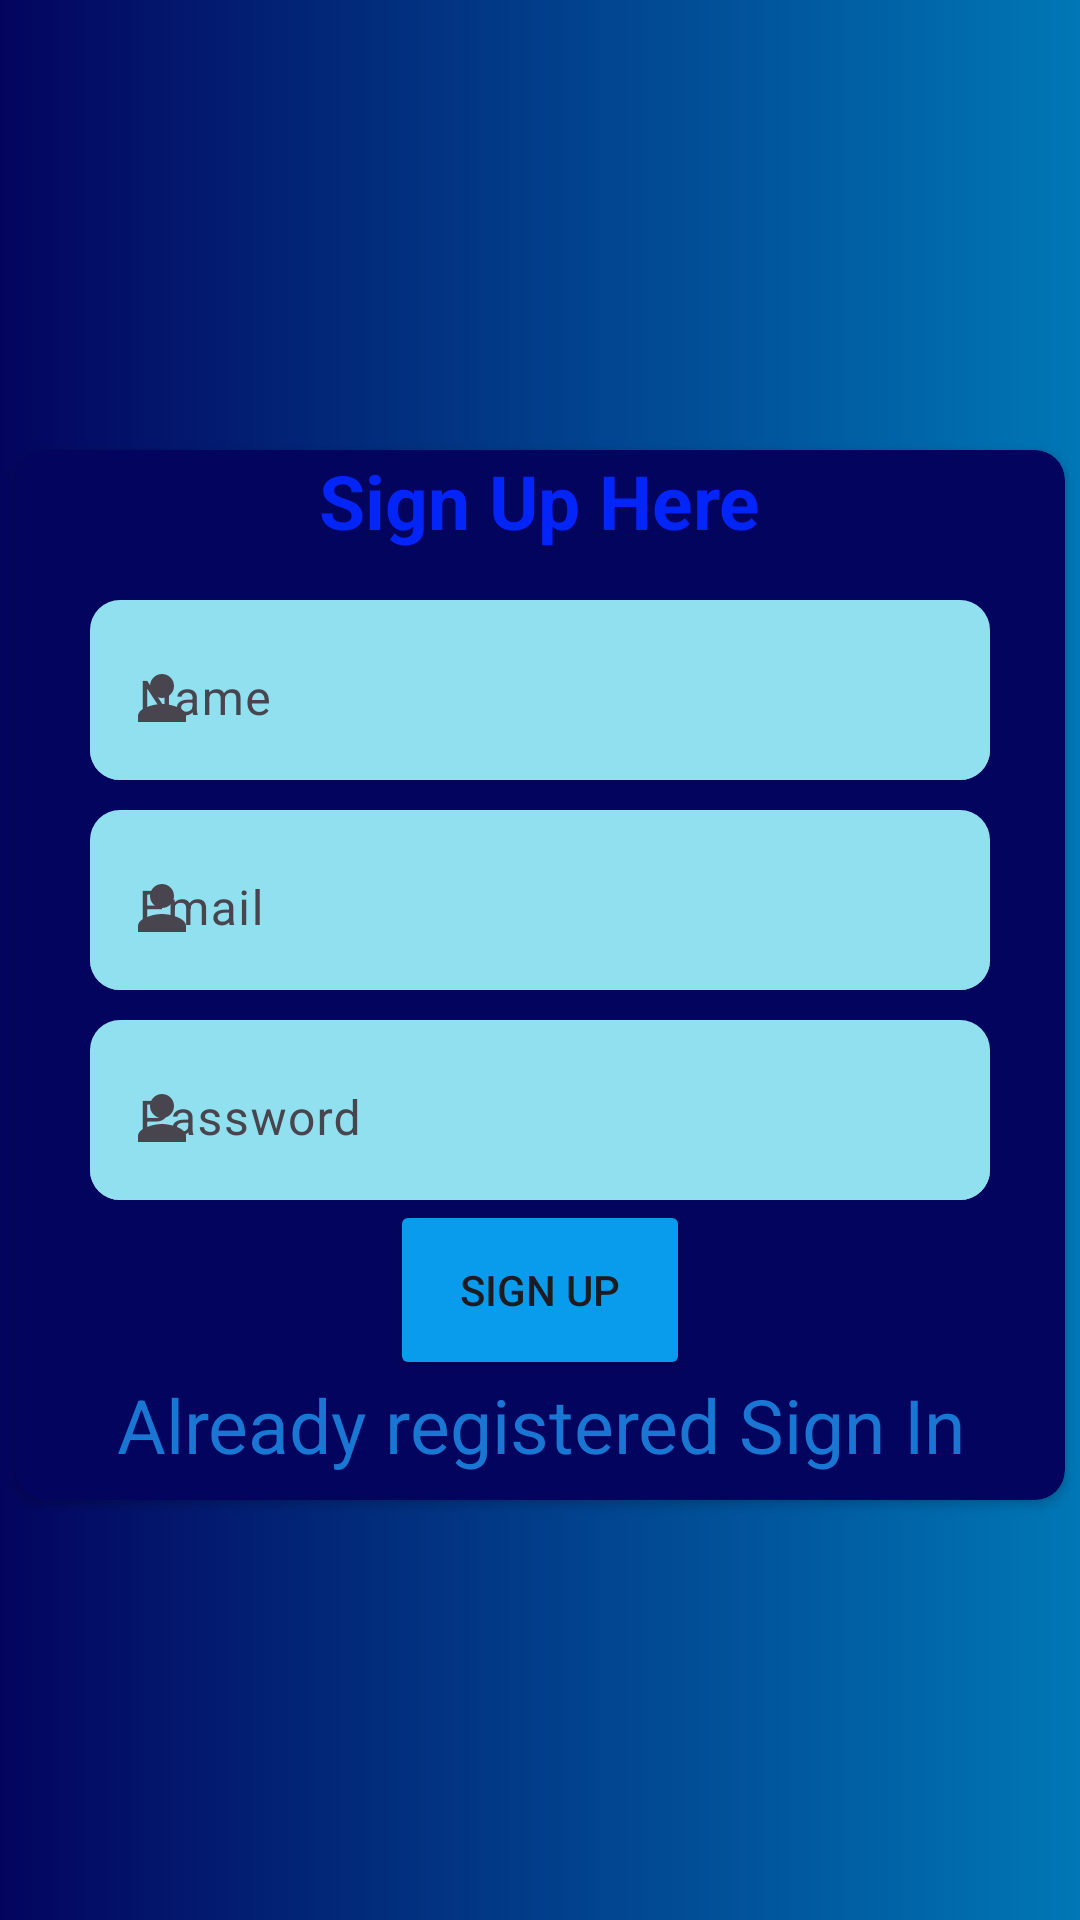

Produce the Android XML layout that renders to this screen, including the resource entries it uses.
<!-- AndroidManifest.xml: application theme Theme.Connecting_firebase -->
<!-- res/layout/activity_main.xml -->
<?xml version="1.0" encoding="utf-8"?>
<LinearLayout xmlns:android="http://schemas.android.com/apk/res/android"
    xmlns:app="http://schemas.android.com/apk/res-auto"
    xmlns:tools="http://schemas.android.com/tools"
    android:layout_width="match_parent"
    android:layout_height="match_parent"
    tools:context=".MainActivity"
    android:orientation="vertical"
    android:background="@drawable/making_template">
    <androidx.cardview.widget.CardView
        android:layout_width="350sp"
        android:layout_height="350sp"
        android:layout_gravity="center"
        android:layout_marginTop="150sp"
        app:cardCornerRadius="10dp"
        android:backgroundTint="#03045e">
        <TextView
            android:layout_width="wrap_content"
            android:layout_height="wrap_content"
            android:text="Sign Up Here"
            android:textStyle="bold"

            android:layout_gravity="center_horizontal"
            android:textColor="#0325FA"
            android:textSize="25dp"
            />
    <com.google.android.material.textfield.TextInputLayout
        android:layout_width = "300dp"
        android:layout_height="60dp"
        android:layout_marginTop="50dp"
        android:layout_marginLeft="25sp"
        android:orientation="vertical"
        app:helperText="*Required"
        app:startIconDrawable="@drawable/baseline_person_24"
        app:helperTextTextColor="#fb5607"
        android:background="@drawable/givingcorner"

        >

        <com.google.android.material.textfield.TextInputEditText
            android:layout_width="match_parent"
            android:layout_height="wrap_content"
            android:hint="Name"
            android:id="@+id/ints"
            android:background="@drawable/givingcorner"
            />
    </com.google.android.material.textfield.TextInputLayout>
        <com.google.android.material.textfield.TextInputLayout
            android:layout_width = "300dp"
            android:layout_height="60dp"
            android:layout_marginTop="120dp"
            android:layout_marginLeft="25sp"
            android:orientation="vertical"
            app:helperText="*Required"

            app:startIconDrawable="@drawable/baseline_person_24"
            app:helperTextTextColor="#fb5607"
            android:background="@drawable/givingcorner"
            >

            <com.google.android.material.textfield.TextInputEditText
                android:layout_width="match_parent"
                android:layout_height="wrap_content"
                android:hint="Email"
                android:id="@+id/ints1"
                android:background="@drawable/givingcorner"
                />
        </com.google.android.material.textfield.TextInputLayout>
        <com.google.android.material.textfield.TextInputLayout
            android:layout_width = "300dp"
            android:layout_height="60dp"
            android:layout_marginTop="190sp"
            android:layout_marginLeft="25sp"
            android:orientation="vertical"
            app:helperText="*Required"
            app:startIconDrawable="@drawable/baseline_person_24"
            app:helperTextTextColor="#fb5607"
            android:background="@drawable/givingcorner"
            >

            <com.google.android.material.textfield.TextInputEditText
                android:layout_width="match_parent"
                android:layout_height="wrap_content"
                android:hint="Password"
                android:id="@+id/ints2"
                android:background="@drawable/givingcorner"
                />
        </com.google.android.material.textfield.TextInputLayout>

        <Button
            android:layout_width="100dp"
            android:layout_height="60sp"
            android:layout_gravity="center_horizontal"
            android:layout_marginTop="250sp"
            android:backgroundTint="#099CEC"
            android:text="Sign Up"
            android:id="@+id/button1"
            app:cornerRadius="10sp" />
        <TextView
            android:layout_width="match_parent"
            android:layout_height="wrap_content"
            android:text="Already registered Sign In"
            android:textSize="25sp"
            android:textColor="#1976D2"
            android:layout_gravity="center"
            android:gravity="center"
            android:id="@+id/signin"
            android:layout_marginTop="150sp"/>
    </androidx.cardview.widget.CardView>

</LinearLayout>
<!-- resources referenced by this layout -->
<resources>
  <!-- drawable baseline_person_24 (drawable) -->
  <vector android:height="24dp" android:tint="#17A0EA"
      android:viewportHeight="24" android:viewportWidth="24"
      android:width="24dp" xmlns:android="http://schemas.android.com/apk/res/android">
      <path android:fillColor="@android:color/white" android:pathData="M12,12c2.21,0 4,-1.79 4,-4s-1.79,-4 -4,-4 -4,1.79 -4,4 1.79,4 4,4zM12,14c-2.67,0 -8,1.34 -8,4v2h16v-2c0,-2.66 -5.33,-4 -8,-4z"/>
  </vector>
  <!-- drawable givingcorner (drawable) -->
  <?xml version="1.0" encoding="utf-8"?>
  <selector xmlns:android="http://schemas.android.com/apk/res/android">
      <item>
          <shape android:shape="rectangle">
              <solid android:color="#90e0ef"/>
              <corners android:radius="10dp"/>
          </shape>
      </item>
  </selector>
  <!-- drawable making_template (drawable) -->
  <?xml version="1.0" encoding="utf-8"?>
  <selector xmlns:android="http://schemas.android.com/apk/res/android">
      <item>
          <shape android:shape="rectangle">
              <gradient android:gradientRadius="10sp"
                  android:startColor="#03045e"
                  android:endColor="#0077b6"/>
          </shape>
      </item>
  </selector>
  <style name="Theme.Connecting_firebase" parent="Base.Theme.Connecting_firebase" />
  <style name="Base.Theme.Connecting_firebase" parent="Theme.Material3.DayNight.NoActionBar">
          
          
      </style>
</resources>
